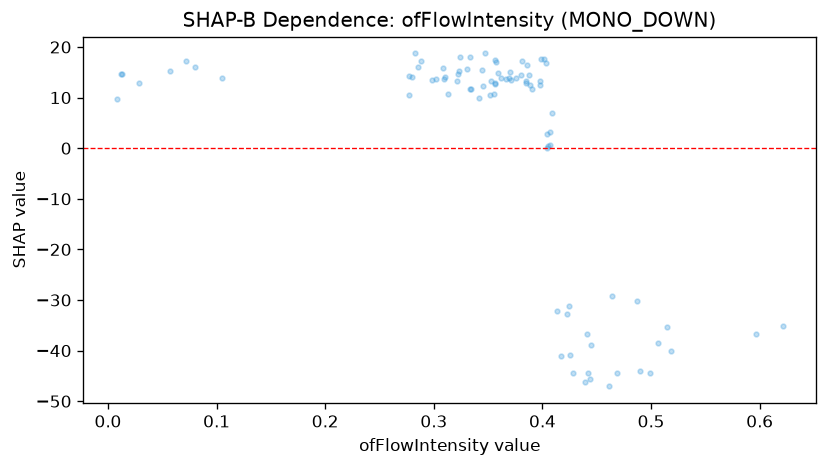

Source data for this figure (header and first rows):
feature_value, shap_value
0.445, -38.84
0.404, 0.09733
0.344, 15.38
0.308, 15.9
0.352, 10.46
0.398, 13.27
0.39, 11.77
0.277, 10.46
0.353, 13.25
0.345, 12.22
0.425, -40.79
0.283, 18.72
0.342, 9.983
0.385, 12.97
0.105, 13.91
0.369, 13.91
0.428, -44.34
0.08, 15.96
0.072, 17.27
0.464, -29.21
0.008, 9.779
0.407, 0.5669
0.322, 14.61
0.323, 15.27
0.518, -40.17
0.441, -36.74
0.376, 13.93
0.399, 17.56
0.381, 17.29
0.403, 16.88
0.357, 17.02
0.277, 14.21
0.355, 10.71
0.398, 12.45
0.28, 14.05
0.347, 18.72
0.442, -44.52
0.366, 13.67
0.49, -44.1
0.309, 13.74
0.298, 13.41
0.597, -36.78
0.324, 18.04
0.461, -47.06
0.423, -32.71
0.302, 13.6
0.417, -41.14
0.371, 13.45
0.285, 16.11
0.313, 10.78
0.385, 13.2
0.321, 13.2
0.413, -32.16
0.407, 3.202
0.386, 16.5
0.469, -44.49
0.444, -45.63
0.388, 14.53
0.506, -38.42
0.37, 14.97
... 27 more rows
